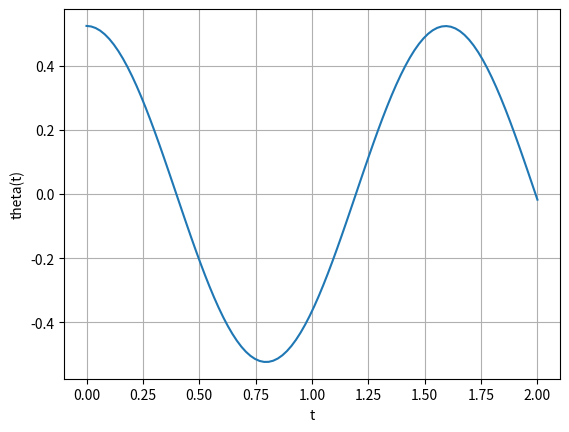

The matplotlib source for this figure:
import numpy as np
from scipy.integrate import solve_ivp
import matplotlib.pyplot as plt

g, L = 32.17, 2

def f(t, y):
    return [y[1], 
            - (g / L) * np.sin(y[0])]

t_eval = np.linspace(0, 2, 100)
IC=[np.pi/6, 0]

sol = solve_ivp(f, [0, 2], IC, t_eval=t_eval)

print(f"theta: {sol.y[0]}")

plt.plot(sol.t, sol.y[0])
plt.xlabel('t'), plt.ylabel('theta(t)'), plt.grid()
plt.show()
